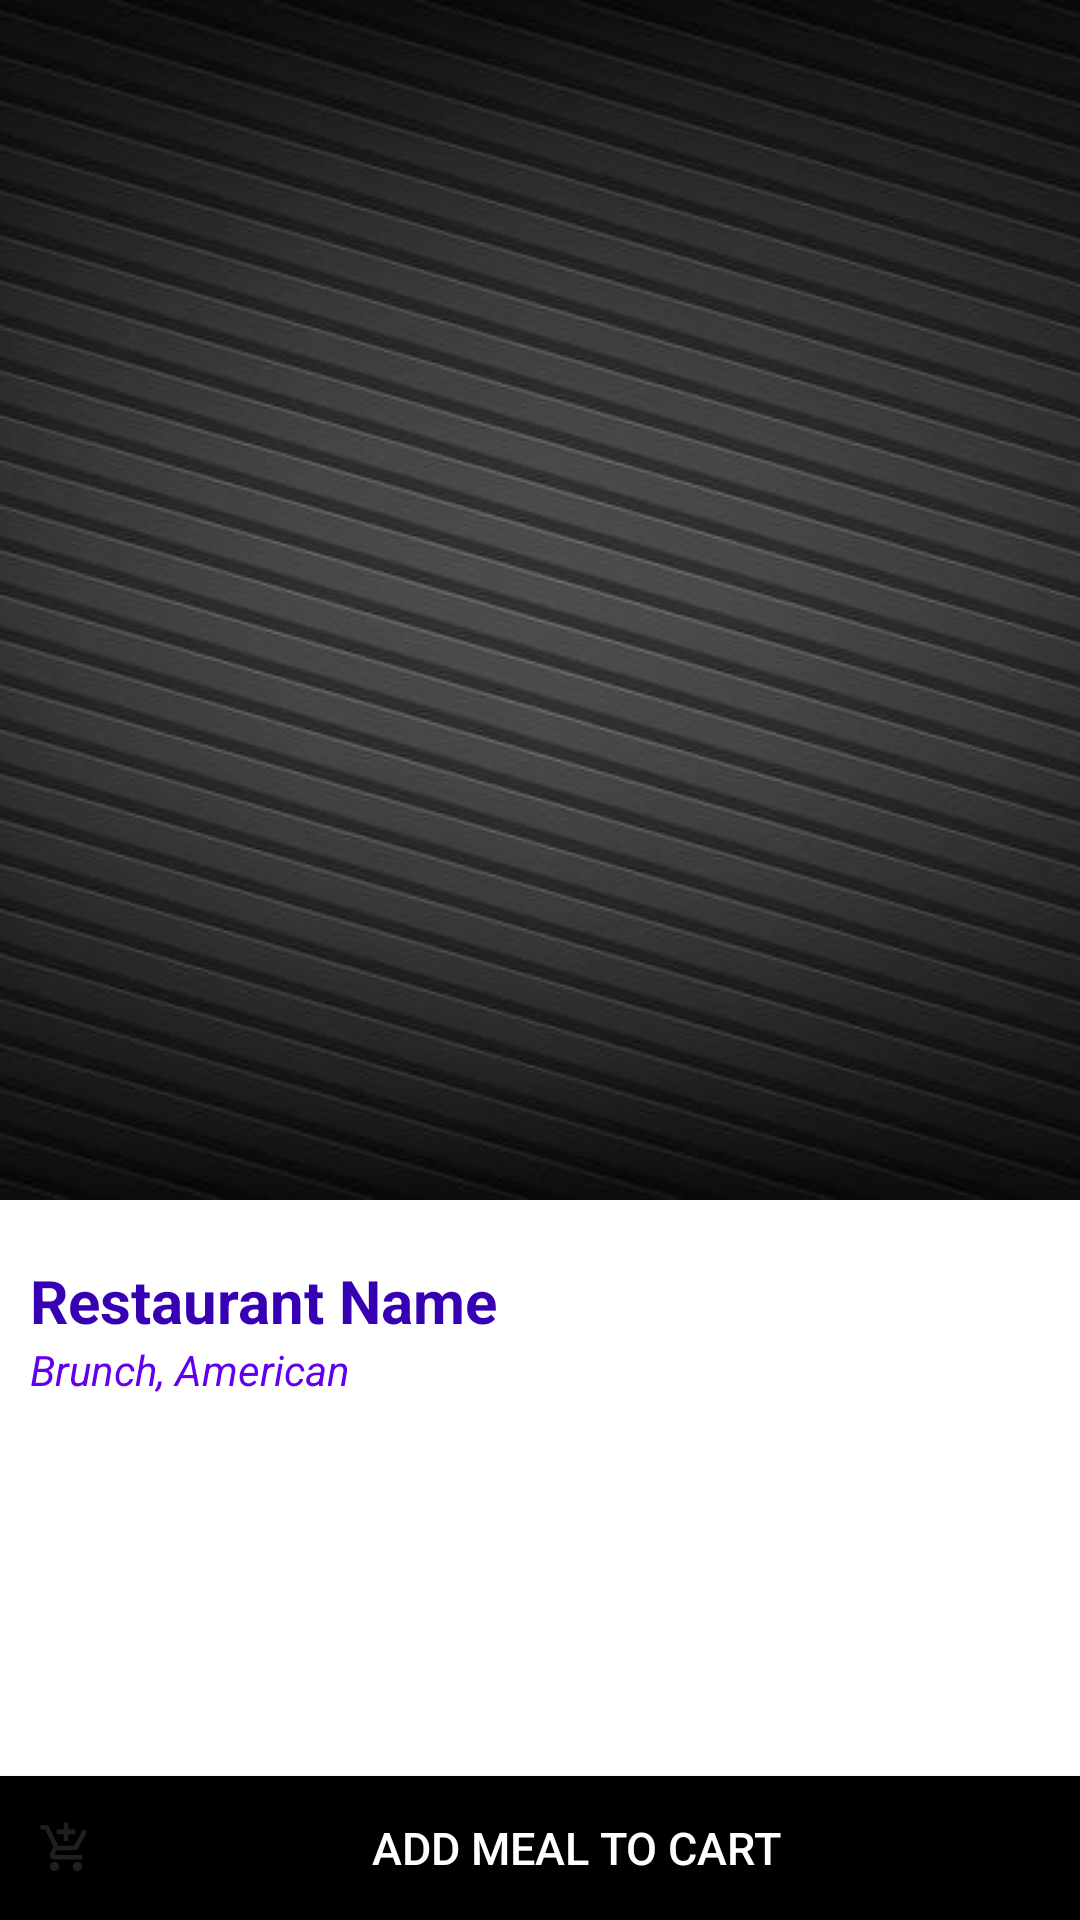

Android layout source for this screen:
<!-- AndroidManifest.xml: application theme AppTheme -->
<!-- res/layout/fragment_restaurant_detail.xml -->
<FrameLayout xmlns:android="http://schemas.android.com/apk/res/android"
    xmlns:tools="http://schemas.android.com/tools"
    android:layout_width="match_parent"
    android:layout_height="match_parent"
    tools:context="com.moringaschool.renu.ui.RestaurantDetailFragment">

    <LinearLayout
        android:orientation="vertical"
        android:layout_width="match_parent"
        android:layout_height="match_parent"
        android:background="@android:color/white">

        <ImageView
            android:layout_width="match_parent"
            android:layout_height="400dp"
            android:id="@+id/restaurantImageView"
            android:src="@drawable/gradient"
            android:scaleType="centerCrop" />

        <RelativeLayout
            android:layout_width="match_parent"
            android:layout_height="wrap_content"
            android:background="@android:color/white"
            android:paddingTop="20dp"
            android:paddingLeft="10dp"
            android:paddingRight="10dp"
            android:paddingBottom="20dp">

            <TextView
                android:layout_width="wrap_content"
                android:layout_height="wrap_content"
                android:text="Restaurant Name"
                android:id="@+id/restaurantNameTextView"
                android:layout_alignParentLeft="true"
                android:layout_alignParentStart="true"
                android:textSize="20sp"
                android:textColor="@color/colorPrimaryDark"
                android:textStyle="bold" />

            <TextView
                android:layout_width="wrap_content"
                android:layout_height="wrap_content"
                android:text="Brunch, American"
                android:id="@+id/cuisineTextView"
                android:layout_below="@+id/restaurantNameTextView"
                android:layout_alignParentLeft="true"
                android:layout_alignParentStart="true"
                android:textColor="@color/colorPrimary"
                android:textStyle="italic" />
        </RelativeLayout>

        <RelativeLayout
            android:layout_width="match_parent"
            android:layout_height="match_parent">

            <Button
                android:id="@+id/saveRestaurantButton"
                android:layout_width="match_parent"
                android:layout_height="wrap_content"
                android:layout_alignParentBottom="true"
                android:background="@android:color/black"
                android:drawableLeft="@drawable/ic_action_addtocart"
                android:padding="10dp"
                android:text="Add meal to Cart"

                android:textColor="@android:color/white"
                android:textSize="15sp" />
        </RelativeLayout>

    </LinearLayout>

</FrameLayout>
<!-- resources referenced by this layout -->
<resources>
  <!-- drawable gradient: jpg bitmap (drawable, 38417 bytes) -->
  <!-- drawable ic_action_addtocart (drawable-anydpi) -->
  <vector xmlns:android="http://schemas.android.com/apk/res/android"
      android:width="24dp"
      android:height="24dp"
      android:viewportWidth="31.2"
      android:viewportHeight="31.2"
      android:tint="#333333"
      android:alpha="0.6">
    <group android:translateX="3.6"
        android:translateY="3.6">
        <path
            android:fillColor="#FF000000"
            android:pathData="M11,9h2L13,6h3L16,4h-3L13,1h-2v3L8,4v2h3v3zM7,18c-1.1,0 -1.99,0.9 -1.99,2S5.9,22 7,22s2,-0.9 2,-2 -0.9,-2 -2,-2zM17,18c-1.1,0 -1.99,0.9 -1.99,2s0.89,2 1.99,2 2,-0.9 2,-2 -0.9,-2 -2,-2zM7.17,14.75l0.03,-0.12 0.9,-1.63h7.45c0.75,0 1.41,-0.41 1.75,-1.03l3.86,-7.01L19.42,4h-0.01l-1.1,2 -2.76,5L8.53,11l-0.13,-0.27L6.16,6l-0.95,-2 -0.94,-2L1,2v2h2l3.6,7.59 -1.35,2.45c-0.16,0.28 -0.25,0.61 -0.25,0.96 0,1.1 0.9,2 2,2h12v-2L7.42,15c-0.13,0 -0.25,-0.11 -0.25,-0.25z"/>
    </group>
  </vector>
  <style name="AppTheme" parent="Theme.AppCompat.Light.DarkActionBar">
          
          <item name="colorPrimary">@color/colorPrimary</item>
          <item name="colorPrimaryDark">@color/colorPrimaryDark</item>
          <item name="background">@drawable/gradient</item>
          <item name="colorAccent">@color/colorAccent</item>
      </style>
  <!-- not gathered from this repository: default colours our renderer supplied (Android Studio template values) -->
  <color name="colorPrimary">#FF6200EE</color>
  <color name="colorPrimaryDark">#FF3700B3</color>
  <color name="colorAccent">#FF03DAC5</color>
</resources>
